Run: headless pygame with SDL's dummy video driver; simulated clock (each Clock.tick advances the game by its frame time, no real sleeping); random seed 0; keys injected as events and as key.get_pressed() state; no mouse input.
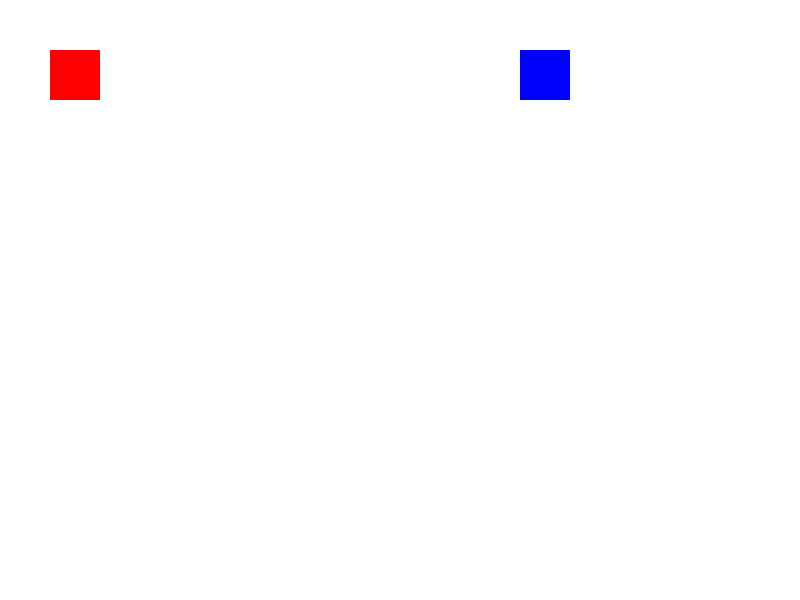
Frame 1 of 4 · flips 1–60 · no input
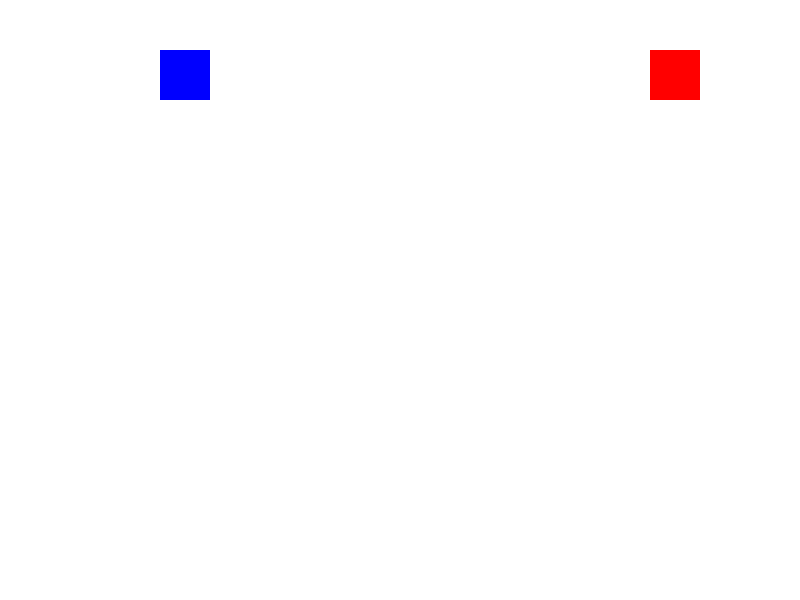
Frame 2 of 4 · flips 61–180 · tapped SPACE, RETURN · held RIGHT (→), D
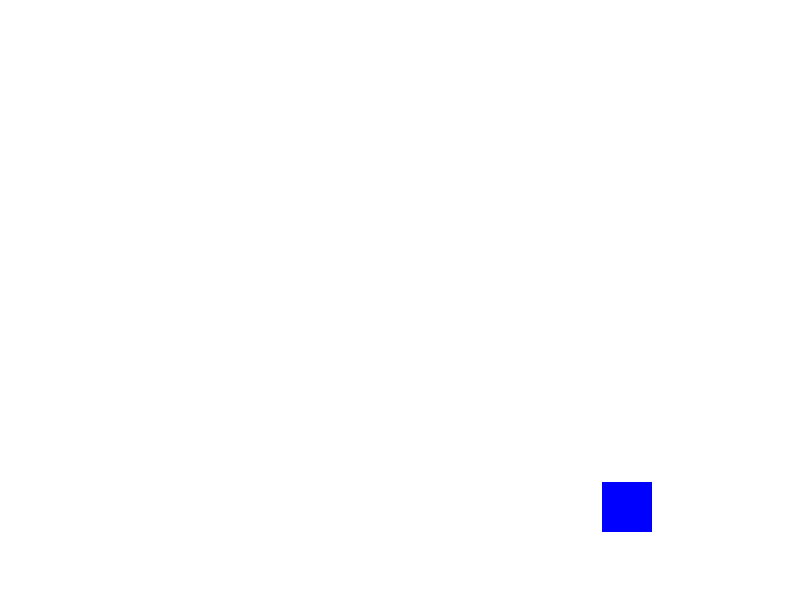
Frame 3 of 4 · flips 181–300 · held DOWN (↓), S
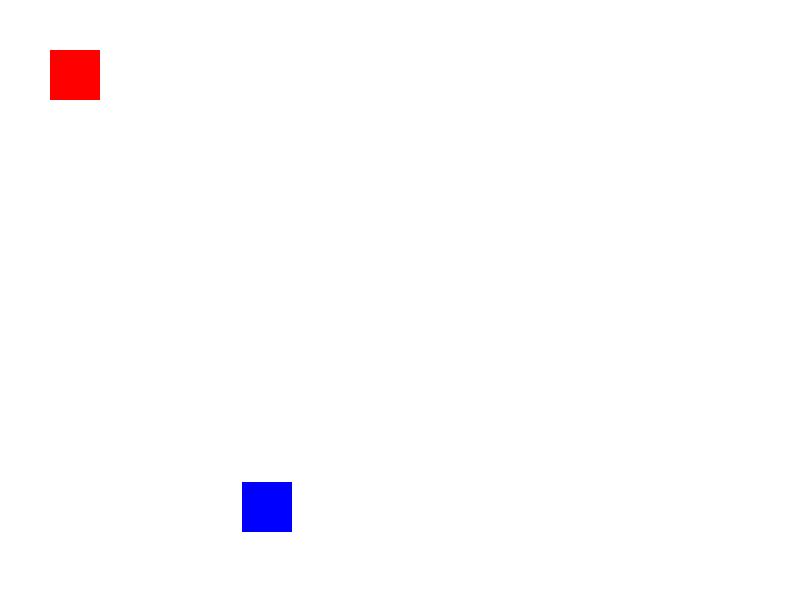
Frame 4 of 4 · flips 301–420 · held LEFT (←), A, UP (↑), W

The pygame program that drew these frames:

import pygame
import random

# 初始化Pygame
pygame.init()

# 设置游戏窗口
win_width = 800
win_height = 600
win = pygame.display.set_mode((win_width, win_height))
pygame.display.set_caption("小游戏")

# 设置游戏变量
player_x = 50
player_y = 50
player_width = 50
player_height = 50
player_speed = 5

enemy_x = 700
enemy_y = 50
enemy_width = 50
enemy_height = 50
enemy_speed = 3

# 游戏主循环
running = True
while running:
    pygame.time.delay(50)

    for event in pygame.event.get():
        if event.type == pygame.QUIT:
            running = False

    keys = pygame.key.get_pressed()
    if keys[pygame.K_LEFT]:
        player_x -= player_speed
    if keys[pygame.K_RIGHT]:
        player_x += player_speed
    if keys[pygame.K_UP]:
        player_y -= player_speed
    if keys[pygame.K_DOWN]:
        player_y += player_speed

    # 更新敌人位置
    enemy_x -= enemy_speed
    if enemy_x <= 0:
        enemy_x = 800
        enemy_y = random.randint(50, 550)

    # 绘制游戏场景
    win.fill((255, 255, 255))
    pygame.draw.rect(win, (255, 0, 0), (player_x, player_y, player_width, player_height))
    pygame.draw.rect(win, (0, 0, 255), (enemy_x, enemy_y, enemy_width, enemy_height))
    pygame.display.update()

pygame.quit()
